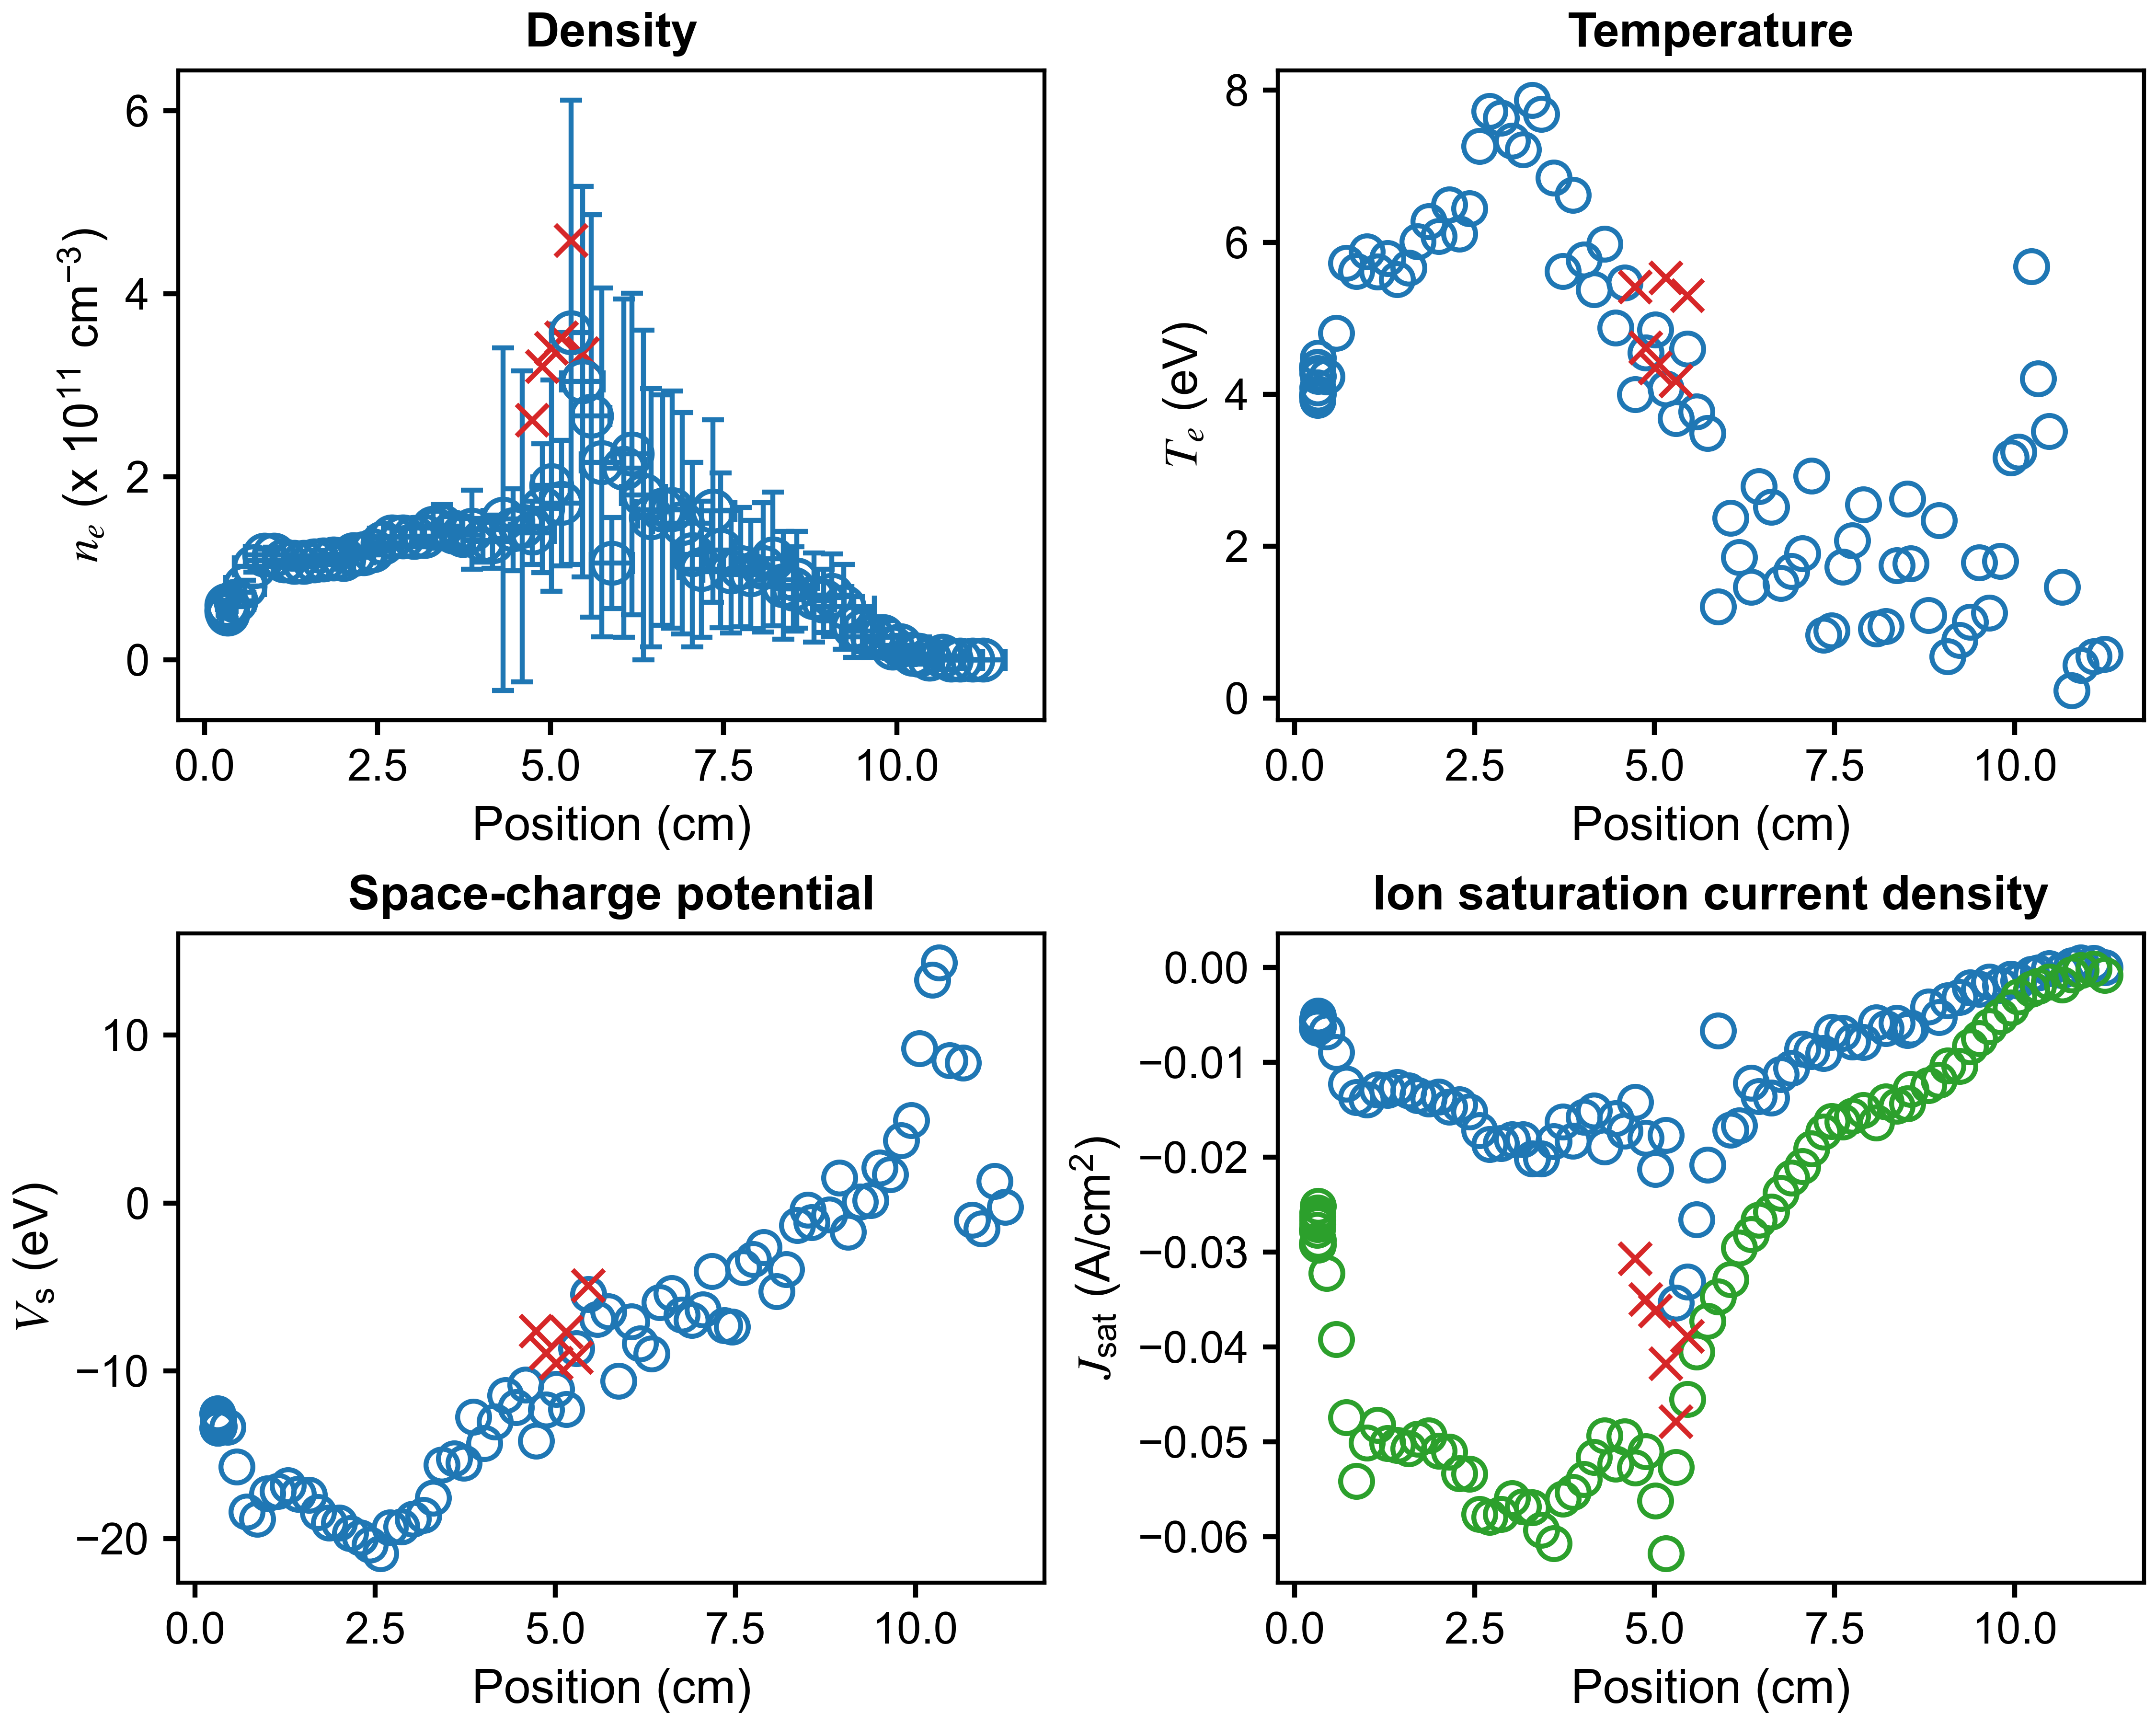

The data file committed next to this chart (first rows):
x (cm), n_e (cm^{-3}), T_e (eV), J_sat (A/cm^2), V_sc (eV), J_sat_robust (A/cm^2), x error (cm), n_e error (cm^{-3}), T_e error (eV), J_sat error (A/cm^2), V_sc error (eV)
11.25, 0.0, 0.5798, 2.5010737055073807e-07, -0.2427, -0.00081, 0.3068, 0.0, 8.668, 0.0008787, 31.35
11.1, 0.0, 0.5502, 0.0004812, 1.319, -0.0001426, 0.4725, 0.0, 6.246, 0.0007092, 17.81
10.92, 0.0, 0.4363, 0.0005003, -1.518, -0.0003176, 0.3279, 0.0, 2.765, 0.002023, 5.723
10.79, 0.0, 0.1, 0.0001876, -1.015, -0.0007714, 0.1741, 0.0, 1324, 0.02125, 10455
10.66, 4316113716, 1.464, -0.000292, 8.352, -0.001805, 0.3929, 14922823768, 10.14, 0.002688, 24.04
10.48, 1124041041, 3.511, -0.0001087, 8.511, -0.001538, 0.4498, 5264095635, 15.81, 0.001151, 29.67
10.32, 5313946499, 4.203, -0.0005563, 14.32, -0.001986, 0.1583, 10204888840, 10.87, 0.001696, 27.43
10.23, 5934521043, 5.681, -0.0007122, 13.28, -0.002281, 0.3323, 7965407036, 6.246, 0.003444, 15.43
10.05, 15363558562, 3.242, -0.001434, 9.206, -0.003077, 0.4213, 10974717807, 3.182, 0.0009268, 7.53
9.942, 12978073153, 3.164, -0.001199, 4.932, -0.004237, 0.1784, 11707901354, 2.982, 0.004489, 6.777
9.801, 25701931844, 1.805, -0.001884, 3.722, -0.005132, 0.2579, 16896087753, 1.546, 0.002085, 3.223
9.647, 24887675237, 1.119, -0.001529, 1.703, -0.006186, 0.4481, 22250312685, 1.106, 0.002437, 1.799
9.504, 31113155791, 1.785, -0.00227, 2.108, -0.007448, 0.2368, 22423866997, 1.35, 0.005055, 2.658
9.377, 35899330011, 1.004, -0.002125, 0.1758, -0.008304, 0.1627, 33239456234, 0.821, 0.005646, 1.332
9.232, 57872887502, 0.7606, -0.003136, 0.07635, -0.01041, 0.449, 46357551883, 0.6557, 0.005743, 1.006
9.064, 70598958024, 0.5477, -0.003488, -1.718, -0.01034, 0.2898, 45243968516, 0.3721, 0.00752, 0.52
8.946, 64372037463, 2.338, -0.005234, 1.493, -0.01189, 0.1537, 34500013179, 0.7314, 0.01526, 1.546
8.802, 67936683373, 1.089, -0.004133, -0.6848, -0.01241, 0.4396, 48847650306, 0.4218, 0.0119, 0.837
8.557, 87327610054, 1.769, -0.00635, -1.15, -0.01283, 0.2967, 52763839130, 0.6575, 0.02431, 1.288
8.505, 77457766699, 2.622, -0.006606, -0.4189, -0.01436, 0.1928, 45970222793, 0.8021, 0.03192, 1.858
8.36, 81180698926, 1.746, -0.005873, -1.326, -0.01461, 0.4607, 58858581067, 0.6474, 0.02769, 1.413
8.207, 110393787258, 0.9473, -0.00641, -3.935, -0.01415, 0.2264, 73094187661, 0.5649, 0.02774, 0.8457
8.074, 100972038306, 0.9116, -0.005791, -5.267, -0.01637, 0.291, 70909980913, 0.537, 0.03152, 0.8457
7.893, 93125517410, 2.551, -0.007851, -2.635, -0.01504, 0.4533, 59203641514, 1.094, 0.04942, 2.232
7.745, 101021232474, 2.073, -0.007822, -3.346, -0.01567, 0.1353, 65187815973, 0.9863, 0.04628, 1.864
7.61, 96180142249, 1.729, -0.006932, -3.832, -0.01625, 0.413, 67144562833, 0.7972, 0.0424, 1.486
7.457, 119722443842, 0.8896, -0.006812, -7.38, -0.0162, 0.207, 84511199580, 0.7338, 0.0449, 1.156
7.347, 162586687780, 0.8329, -0.00906, -7.283, -0.01729, 0.3187, 99650813414, 0.5117, 0.05175, 0.8235
7.176, 98860501666, 2.928, -0.008835, -4.069, -0.01908, 0.3208, 74552425010, 1.141, 0.0837, 2.755
7.049, 114963191580, 1.905, -0.008606, -6.332, -0.02095, 0.2153, 100745232032, 0.9336, 0.08882, 2.03
6.899, 149144858167, 1.671, -0.01061, -6.988, -0.02215, 0.4276, 121043254435, 1.263, 0.09655, 2.341
6.753, 164113683746, 1.516, -0.01125, -6.663, -0.02378, 0.1948, 129647805434, 0.6862, 0.09755, 1.381
6.619, 163756320645, 2.516, -0.01373, -5.372, -0.02577, 0.3947, 125903778838, 1.374, 0.1304, 2.786
6.449, 155205247208, 2.787, -0.01358, -5.93, -0.0266, 0.1927, 141070028657, 1.794, 0.1684, 3.576
6.337, 180025426121, 1.464, -0.01218, -8.987, -0.02813, 0.3189, 180212350600, 0.9816, 0.1582, 1.839
6.177, 225044801741, 1.854, -0.01667, -8.375, -0.02954, 0.2504, 175700991677, 0.9572, 0.1753, 1.825
6.057, 209454809399, 2.369, -0.01713, -7.057, -0.03285, 0.2978, 185002778462, 1.301, 0.2073, 2.585
5.881, 105642521595, 1.206, -0.006661, -10.61, -0.03467, 0.297, 49738570689, 0.5527, 0.04191, 0.7348
5.737, 215628880320, 3.485, -0.02078, -6.448, -0.03725, 0.2968, 190828114456, 1.434, 0.3046, 3.652
5.585, 266519254332, 3.769, -0.02658, -6.905, -0.04049, 0.2688, 219993103103, 1.818, 0.3862, 4.07
5.459, 304110254264, 4.595, -0.03314, -5.437, -0.04551, 0.2995, 213529797280, 1.549, 0.4368, 3.816
5.295, 357928988254, 3.684, -0.03534, -8.649, -0.05265, 0.2834, 254034493294, 1.379, 0.4807, 3.147
5.156, 171049363073, 4.071, -0.01765, -12.3, -0.06173, 0.29, 68691347450, 1.068, 0.1661, 2.232
5.011, 190370562346, 4.849, -0.02125, -11.08, -0.05621, 0.2732, 115461305901, 1.281, 0.3239, 3.381
4.878, 165484118498, 4.549, -0.01795, -12.32, -0.051, 0.2782, 70415955466, 1.083, 0.1919, 2.474
4.732, 138497599746, 3.999, -0.01418, -14.17, -0.05269, 0.3181, 34535914167, 0.9197, 0.08414, 1.402
4.587, 145828720827, 5.467, -0.01719, -10.82, -0.04945, 0.282, 169801919254, 1.946, 0.5399, 7.507
4.457, 142165104790, 4.876, -0.01591, -12.18, -0.05232, 0.2849, 44950074471, 1.086, 0.1276, 2.143
4.308, 153713120604, 5.981, -0.01889, -11.46, -0.04934, 0.2906, 187435062583, 2.284, 0.6703, 8.637
4.162, 129169833861, 5.377, -0.01512, -13.04, -0.05162, 0.2823, 29141994104, 1.052, 0.09108, 1.883
4.018, 130454969718, 5.77, -0.01577, -14.31, -0.05391, 0.2831, 23901863545, 1.086, 0.08013, 1.709
3.865, 142038888743, 6.622, -0.0183, -12.74, -0.05528, 0.2957, 43170464905, 1.416, 0.1711, 3.035
3.729, 136256457294, 5.62, -0.01627, -15.48, -0.05599, 0.2803, 18330368174, 0.8464, 0.06034, 1.402
3.599, 139945753425, 6.849, -0.01831, -15.23, -0.06067, 0.2807, 16721325961, 0.9162, 0.06636, 1.471
3.427, 145928219497, 7.687, -0.02015, -15.59, -0.05926, 0.2884, 23480665038, 1.053, 0.1145, 2.051
3.302, 144134510340, 7.873, -0.02013, -17.58, -0.05693, 0.2801, 17879032985, 0.9551, 0.09094, 1.789
3.173, 134980356244, 7.219, -0.0181, -18.6, -0.05679, 0.2826, 10546888070, 0.6425, 0.04785, 1.325
3.023, 134143479107, 7.337, -0.01813, -18.82, -0.05593, 0.3014, 10382042429, 0.6987, 0.04642, 1.361
2.866, 134382321293, 7.64, -0.01851, -19.27, -0.05763, 0.28, 9116724443, 0.6672, 0.04178, 1.344
2.708, 134681344293, 7.725, -0.01864, -19.34, -0.0579, 0.3304, 9422123613, 0.7102, 0.04315, 1.345
... 25 more rows
